Photos from the image-classification dataset "lemon_dataset" in the GitHub repository Dante-Cadiz/lemon-qualitycontrol. Its 2 classes are: bad quality, good quality.

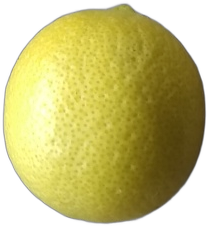
Label: good quality

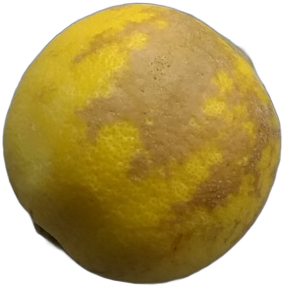
Label: bad quality

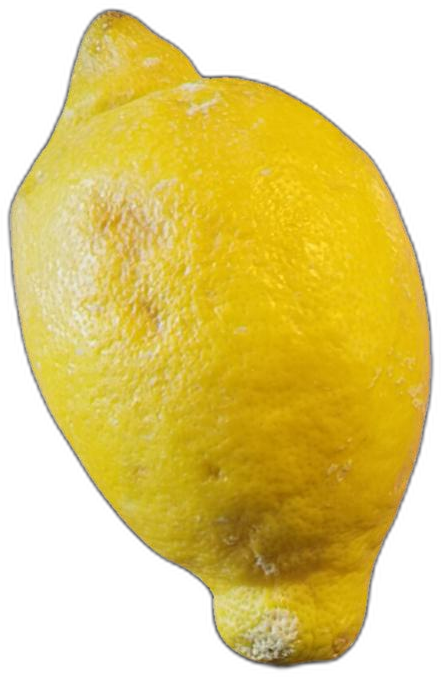
Label: bad quality

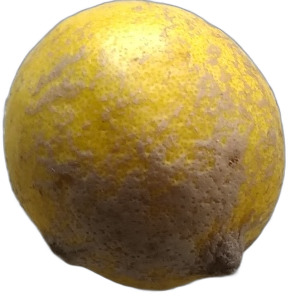
Label: bad quality

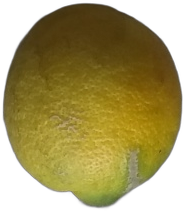
Label: good quality

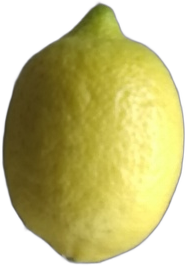
Label: good quality
